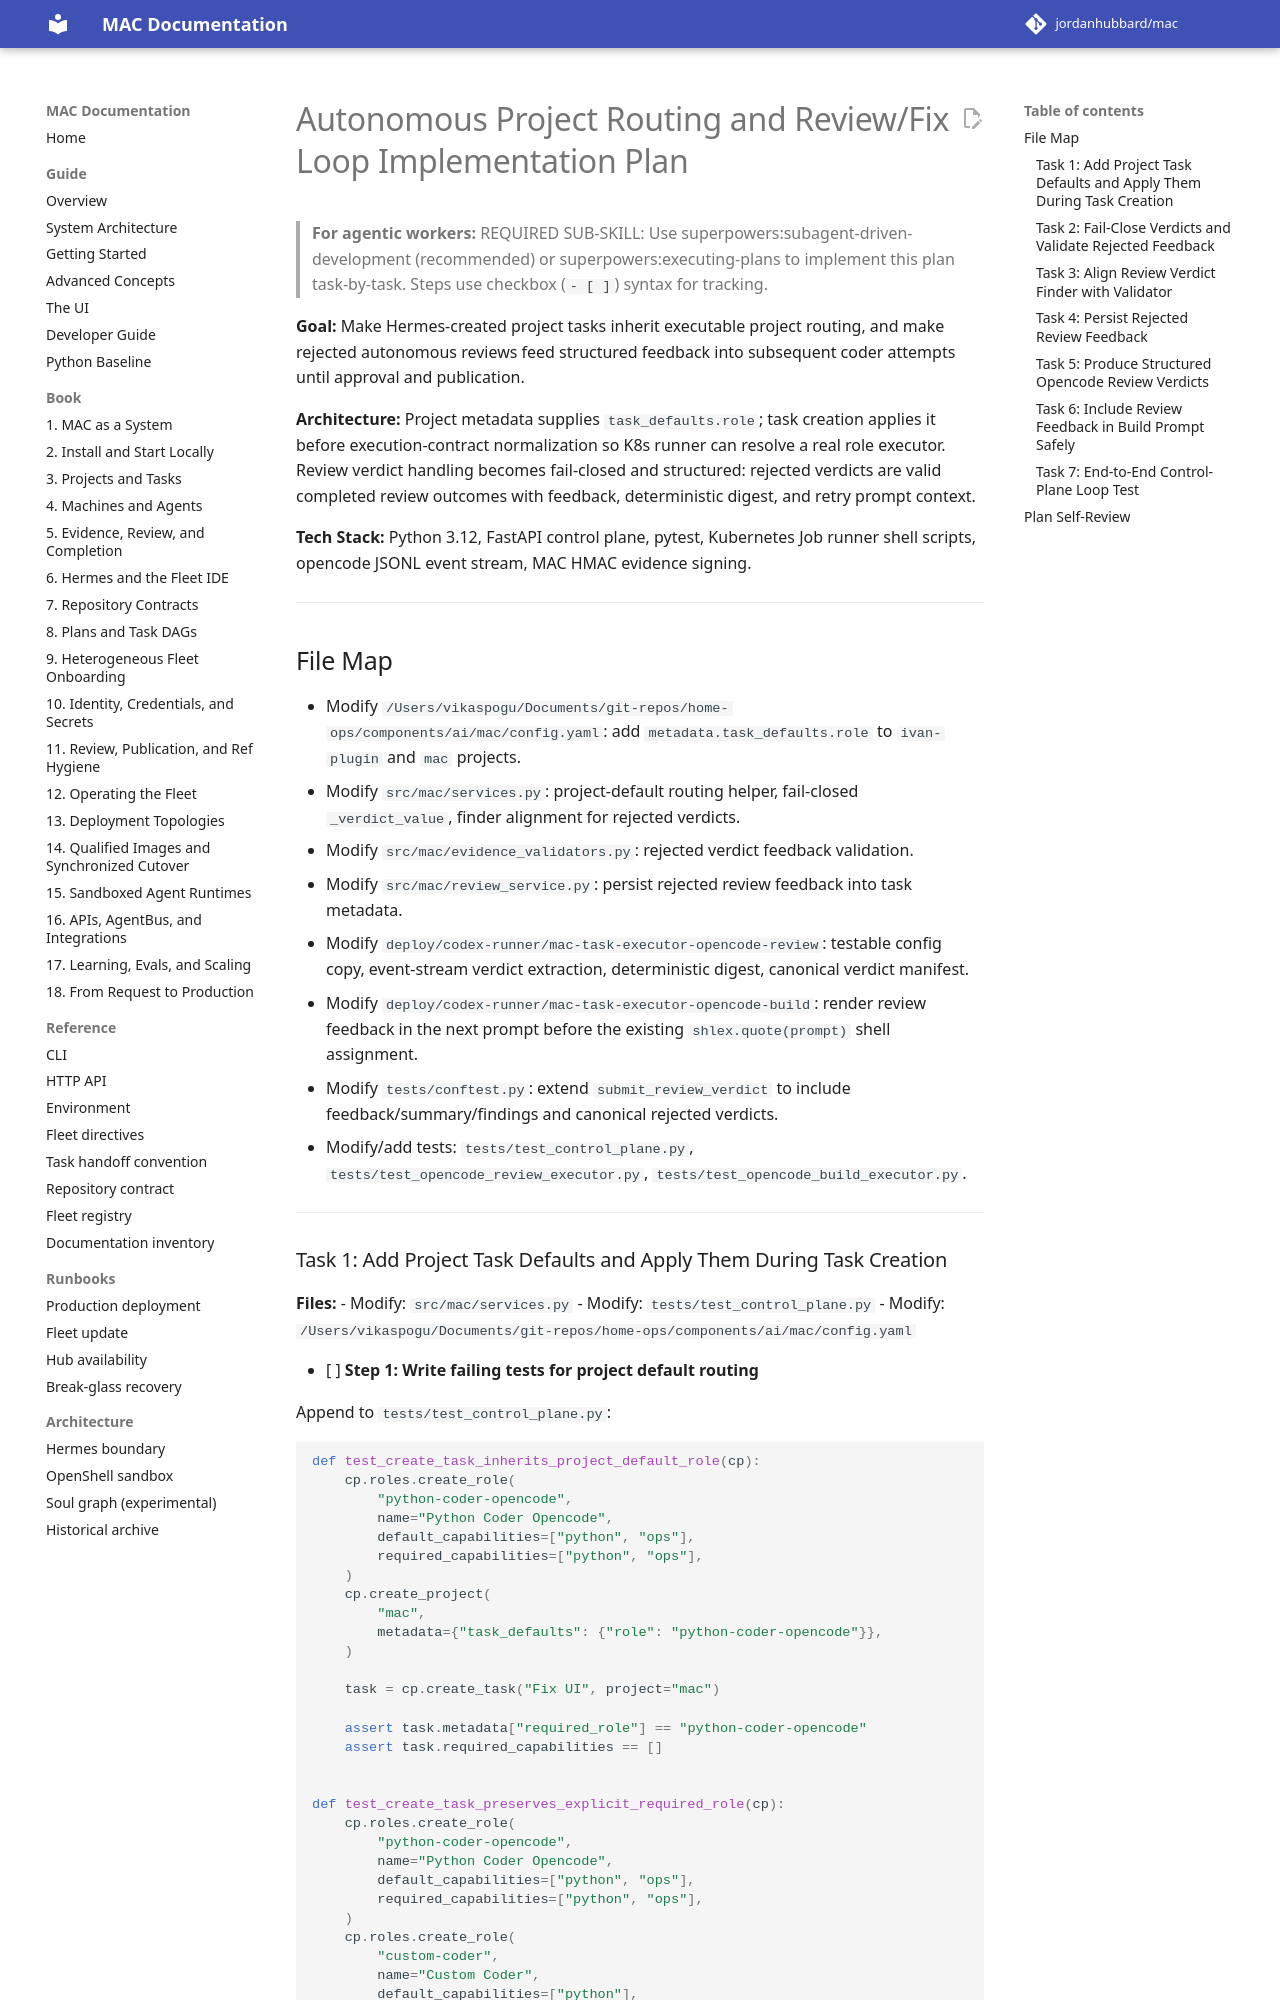

repository: jordanhubbard/mac · page: dev/superpowers/plans/2026-05-31-autonomous-project-routing-review-fix-loop/index.html · generator: mkdocs

# Autonomous Project Routing and Review/Fix Loop Implementation Plan

> **For agentic workers:** REQUIRED SUB-SKILL: Use superpowers:subagent-driven-development (recommended) or superpowers:executing-plans to implement this plan task-by-task. Steps use checkbox (`- [ ]`) syntax for tracking.

**Goal:** Make Hermes-created project tasks inherit executable project routing, and make rejected autonomous reviews feed structured feedback into subsequent coder attempts until approval and publication.

**Architecture:** Project metadata supplies `task_defaults.role`; task creation applies it before execution-contract normalization so K8s runner can resolve a real role executor. Review verdict handling becomes fail-closed and structured: rejected verdicts are valid completed review outcomes with feedback, deterministic digest, and retry prompt context.

**Tech Stack:** Python 3.12, FastAPI control plane, pytest, Kubernetes Job runner shell scripts, opencode JSONL event stream, MAC HMAC evidence signing.

---

## File Map

- Modify `/Users/vikaspogu/Documents/git-repos/home-ops/components/ai/mac/config.yaml`: add `metadata.task_defaults.role` to `ivan-plugin` and `mac` projects.
- Modify `src/mac/services.py`: project-default routing helper, fail-closed `_verdict_value`, finder alignment for rejected verdicts.
- Modify `src/mac/evidence_validators.py`: rejected verdict feedback validation.
- Modify `src/mac/review_service.py`: persist rejected review feedback into task metadata.
- Modify `deploy/codex-runner/mac-task-executor-opencode-review`: testable config copy, event-stream verdict extraction, deterministic digest, canonical verdict manifest.
- Modify `deploy/codex-runner/mac-task-executor-opencode-build`: render review feedback in the next prompt before the existing `shlex.quote(prompt)` shell assignment.
- Modify `tests/conftest.py`: extend `submit_review_verdict` to include feedback/summary/findings and canonical rejected verdicts.
- Modify/add tests: `tests/test_control_plane.py`, `tests/test_opencode_review_executor.py`, `tests/test_opencode_build_executor.py`.

---
